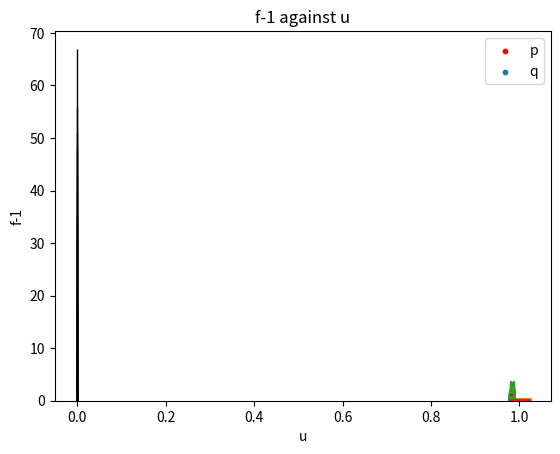

Write Python code to recreate this figure.
import numpy as np
from time import time
import matplotlib.pyplot as plt
from scipy import constants as con

# [redacted]

# Question 4: Exploring Roundoff Error

#Q4 Part a)

# Create a u array close to the value of 1
u = np.linspace(0.98, 1.02, 500)

# Define p
p = (1-u) ** 8

# Define q, an estimation of p
q = 1 - 8*u + 28*(u**2) - 56*(u**3) + 70*(u**4) - 56*(u**5) + 28*(u**6) - 8*(u**7) + u**8


# Plot p vs u and q vs u on the same graph
plt.scatter(u, p, s= 10, color = "r", label = "p")
plt.scatter(u, q, s = 10, label = "q")
plt.legend(loc = "best")
plt.title("p Function and the q Function against u")
plt.show()
#Q4 Part b)


# Plot the histogram of (p-q)
plt.hist(p-q, bins = 20, edgecolor = "black")
plt.title("Histogram of (p-q)")
plt.show()
# Calculate the standard deviation of (p-q)
N = len(u)
C = 10**-16
stan_dev = C * np.sqrt(N) * np.sqrt(np.mean(u)**2)
print("The true standard deviation is", np.std(p-q))
print("The standard deviation estimated using Equation 3 is", stan_dev)

# Plot (p-q) vs u
plt.scatter(u, p-q, s = 15, marker = "x")
plt.title("A Graph of (p-q) against u")
plt.xlabel("(p-q)")
plt.ylabel("u")
plt.show()
# Q4 Part c

# Define a new u array
u_2 = np.linspace(0.98, 0.984, 500)
y = np.ones(len(u_2))

# Calculate a new p and a new q using the new u array
p_2 = (1-u_2) ** 8

q_2 = 1 - 8*u_2 + 28*(u_2**2) - 56*(u_2**3) + 70*(u_2**4) - 56*(u_2**5) + 28*(u_2**6) - 8*(u_2**7) + u_2**8

pq_diff = abs(p_2-q_2)/abs(p_2)

# Plot the absolute value of (p-q) against the absolute value of p
plt.scatter(u_2, pq_diff, s = 10, marker = "x")
plt.plot(u_2, y, color = "r")
plt.title("q Function's Relative Error When Compared to p Function")
plt.xlabel("u")
plt.ylabel("Error")
plt.show()

#Q4 Part d

f = u**8/((u**4)*(u**4))
plt.scatter(u, f-1, s = 5, marker = "x")

print("Error estimated from Equation 4.5 in Textbook is", np.std(f))
plt.title("f-1 against u")
plt.xlabel("u")
plt.ylabel("f-1")
plt.show()